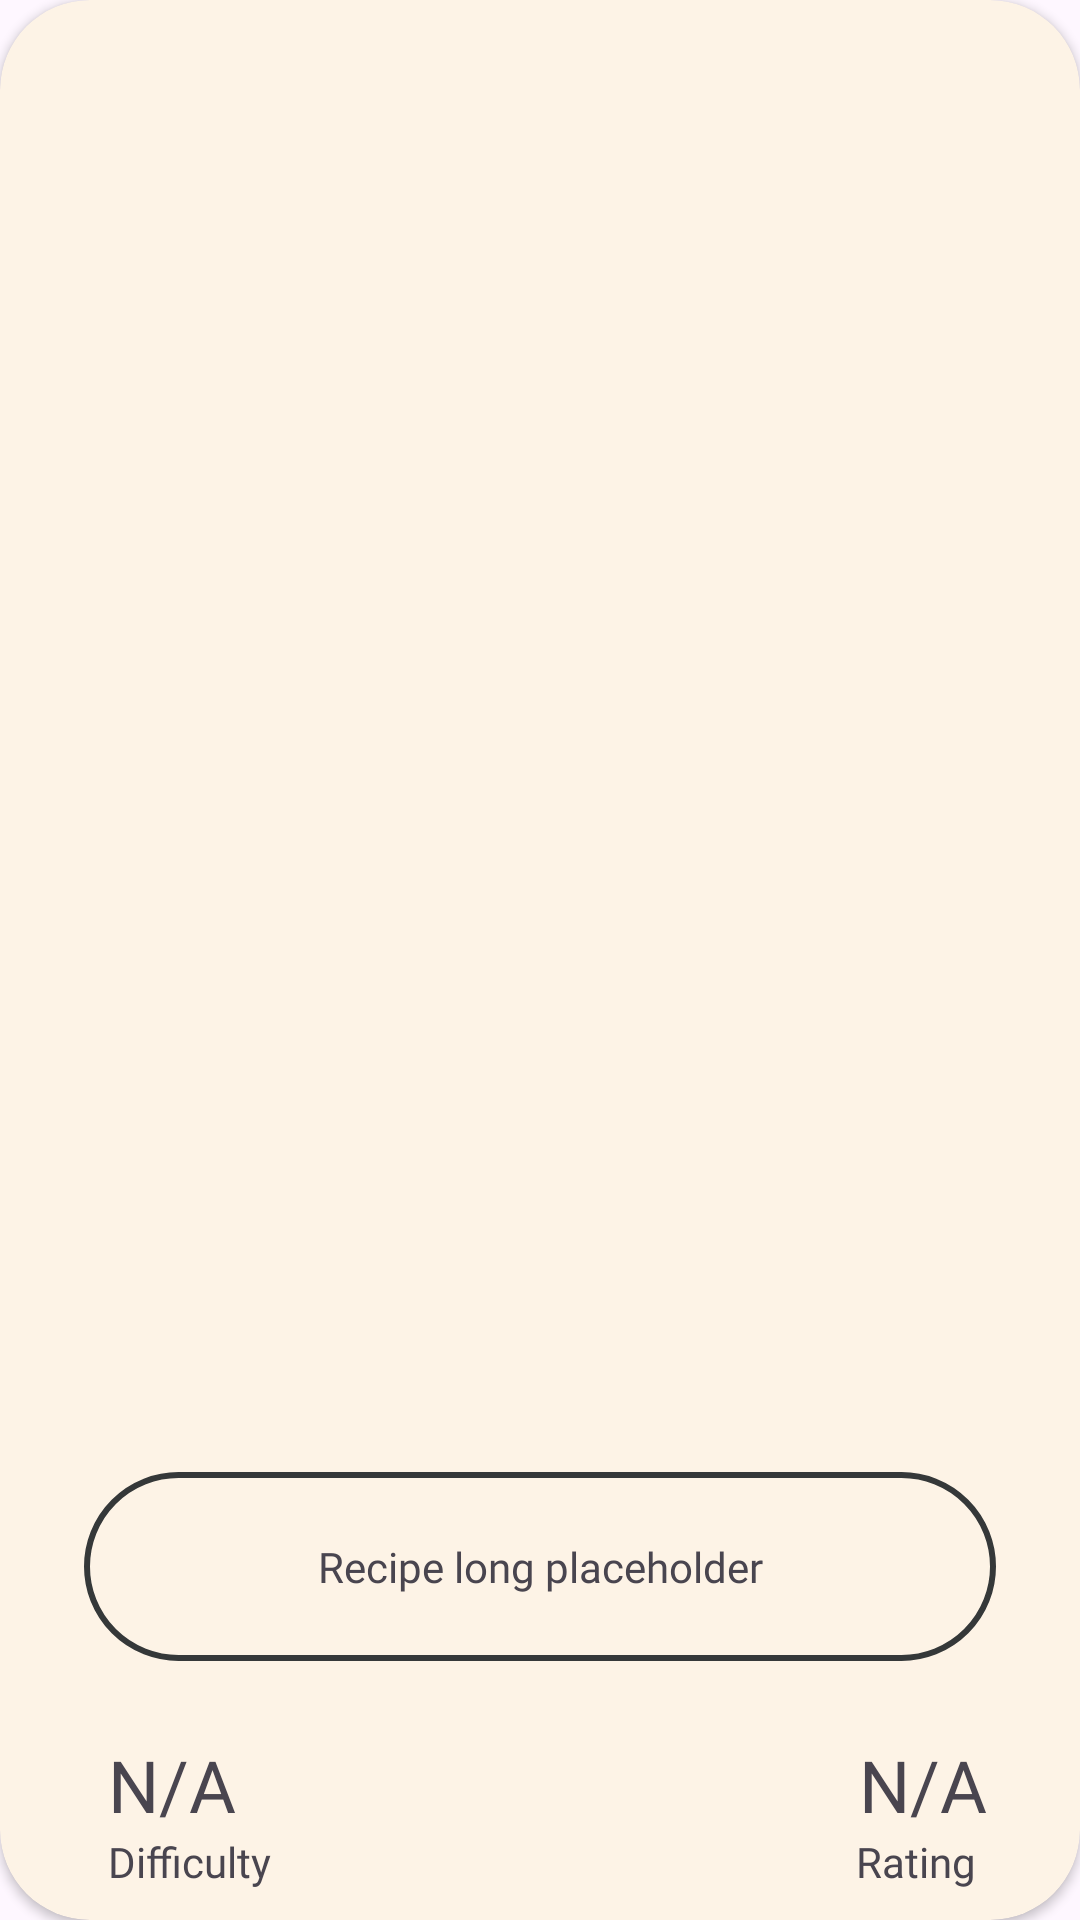

Layout XML and referenced resources for this Android screen:
<!-- AndroidManifest.xml: application theme Theme.MealMate -->
<!-- res/layout/card_recipe_view.xml -->
<?xml version="1.0" encoding="utf-8"?>
<androidx.cardview.widget.CardView xmlns:android="http://schemas.android.com/apk/res/android"
    xmlns:app="http://schemas.android.com/apk/res-auto"
    xmlns:tools="http://schemas.android.com/tools"
    android:layout_width="380dp"
    android:layout_height="400dp"
    android:layout_marginHorizontal="15dp"
    android:layout_marginVertical="25dp"
    android:backgroundTint="@color/yellow_soft"
    app:cardCornerRadius="30dp">


        <androidx.constraintlayout.widget.ConstraintLayout
            android:id="@+id/card_recipe_container"
            android:layout_width="match_parent"
            android:layout_height="match_parent">

            <ImageView
                android:id="@+id/card_recipe_iv"
                android:layout_width="471dp"
                android:layout_height="427dp"
                android:layout_marginBottom="50dp"
                android:contentDescription="@string/dummy_content"
                app:layout_constraintBottom_toTopOf="@+id/recipe_difficulty"
                app:layout_constraintEnd_toEndOf="parent"
                app:layout_constraintStart_toStartOf="parent"
                tools:srcCompat="@tools:sample/avatars" />

            <TextView
                android:id="@+id/recipe_name_cv"
                android:layout_width="304dp"
                android:layout_height="63dp"
                android:layout_marginBottom="9dp"
                android:background="@drawable/shape_round_rectangle"
                android:fontFamily="@font/krona_one"
                android:gravity="center"
                android:padding="3dp"
                android:text="@string/text_placeholder_md"
                app:layout_constraintBottom_toBottomOf="@+id/card_recipe_iv"
                app:layout_constraintEnd_toEndOf="parent"
                app:layout_constraintStart_toStartOf="parent" />

            <TextView
                android:id="@+id/recipe_difficulty_label"
                android:layout_width="wrap_content"
                android:layout_height="wrap_content"
                android:layout_marginStart="36dp"
                android:fontFamily="@font/rokkitt"
                android:text="@string/text_difficulty"
                app:layout_constraintStart_toStartOf="parent"
                app:layout_constraintTop_toBottomOf="@+id/recipe_difficulty" />

            <TextView
                android:id="@+id/recipe_rating_label"
                android:layout_width="wrap_content"
                android:layout_height="wrap_content"
                android:layout_marginBottom="10dp"
                android:fontFamily="@font/rokkitt"
                android:text="@string/text_rating"
                app:layout_constraintBottom_toBottomOf="parent"
                app:layout_constraintEnd_toEndOf="parent"
                app:layout_constraintHorizontal_bias="0.849"
                app:layout_constraintStart_toEndOf="@+id/recipe_difficulty_label" />

            <TextView
                android:id="@+id/recipe_difficulty"
                android:layout_width="wrap_content"
                android:layout_height="wrap_content"
                android:layout_marginStart="36dp"
                android:layout_marginTop="16dp"
                android:fontFamily="@font/rokkitt_bold"
                android:text="@string/text_null"
                android:textSize="@dimen/text_lg"
                app:layout_constraintStart_toStartOf="parent"
                app:layout_constraintTop_toBottomOf="@+id/card_recipe_iv" />

            <TextView
                android:id="@+id/recipe_rating"
                android:layout_width="wrap_content"
                android:layout_height="wrap_content"
                android:layout_marginTop="16dp"
                android:fontFamily="@font/rokkitt_bold"
                android:text="@string/text_null"
                android:textSize="@dimen/text_lg"
                app:layout_constraintBottom_toTopOf="@+id/recipe_rating_label"
                app:layout_constraintEnd_toEndOf="parent"
                app:layout_constraintHorizontal_bias="0.87"
                app:layout_constraintStart_toEndOf="@+id/recipe_difficulty"
                app:layout_constraintTop_toBottomOf="@+id/card_recipe_iv"
                app:layout_constraintVertical_bias="1.0" />
        </androidx.constraintlayout.widget.ConstraintLayout>

</androidx.cardview.widget.CardView>
<!-- resources referenced by this layout -->
<resources>
  <color name="yellow_soft">#FDF3E6</color>
  <dimen name="text_lg">24sp</dimen>
  <!-- drawable shape_round_rectangle (drawable) -->
  <?xml version="1.0" encoding="utf-8"?>
  <shape xmlns:android="http://schemas.android.com/apk/res/android"
      android:shape="rectangle">
      <corners android:radius="@dimen/corner_radius_md" />
      <solid android:color="@color/yellow_soft" />
  
  
      <size android:height="436dp" />
  
      <stroke
          android:width="2dp"
          android:color="@color/black_soft" />
  
  
  </shape>
  <string name="dummy_content">DUMMY\nCONTENT</string>
  <string name="text_difficulty">Difficulty</string>
  <string name="text_null">N/A</string>
  <string name="text_placeholder_md">Recipe long placeholder</string>
  <string name="text_rating">Rating</string>
  <style name="Theme.MealMate" parent="Theme.Material3.Light.NoActionBar">
  
          <item name="android:windowNoTitle">true</item>
          <item name="android:windowFullscreen">true</item>
          
          <item name="colorPrimary">@color/purple_200</item>
          <item name="colorPrimaryVariant">@color/purple_500
          </item>
          <item name="colorOnPrimary">@color/white</item>
          
          <item name="colorSecondary">@color/red_200</item>
          <item name="colorSecondaryVariant">@color/green_200
          </item>
          <item name="colorOnSecondary">@color/black</item>
          
          
          <item name="windowSplashScreenBackground">@color/purple_200</item>
          <item name="windowSplashScreenAnimatedIcon">@drawable/meal_mate_icon
          </item>
          <item name="windowSplashScreenAnimationDuration">300</item>
          <item name="enterAnim">@anim/from_right</item>
          <item name="exitAnim">@anim/to_left</item>
          <item name="popEnterAnim">@anim/from_left</item>
          <item name="popExitAnim">@anim/to_right</item>
          <item name="materialDividerStyle">@style/Widget.App.MaterialDivider</item>
      </style>
  <dimen name="corner_radius_md">35dp</dimen>
  <color name="black_soft">#353839</color>
  <color name="purple_200">#FFBB86FC</color>
  <color name="purple_500">#FF6200EE</color>
  <color name="white">#FFFFFFFF</color>
  <color name="red_200">#FFCDD2</color>
  <color name="green_200">#C8E6C9</color>
  <color name="black">#FF000000</color>
  <!-- drawable meal_mate_icon: vector/xml drawable (drawable, 3302 chars, omitted) -->
  <style name="Widget.App.MaterialDivider" parent="Widget.Material3.MaterialDivider">
          <item name="dividerColor">@color/purple_200</item>
      </style>
</resources>
